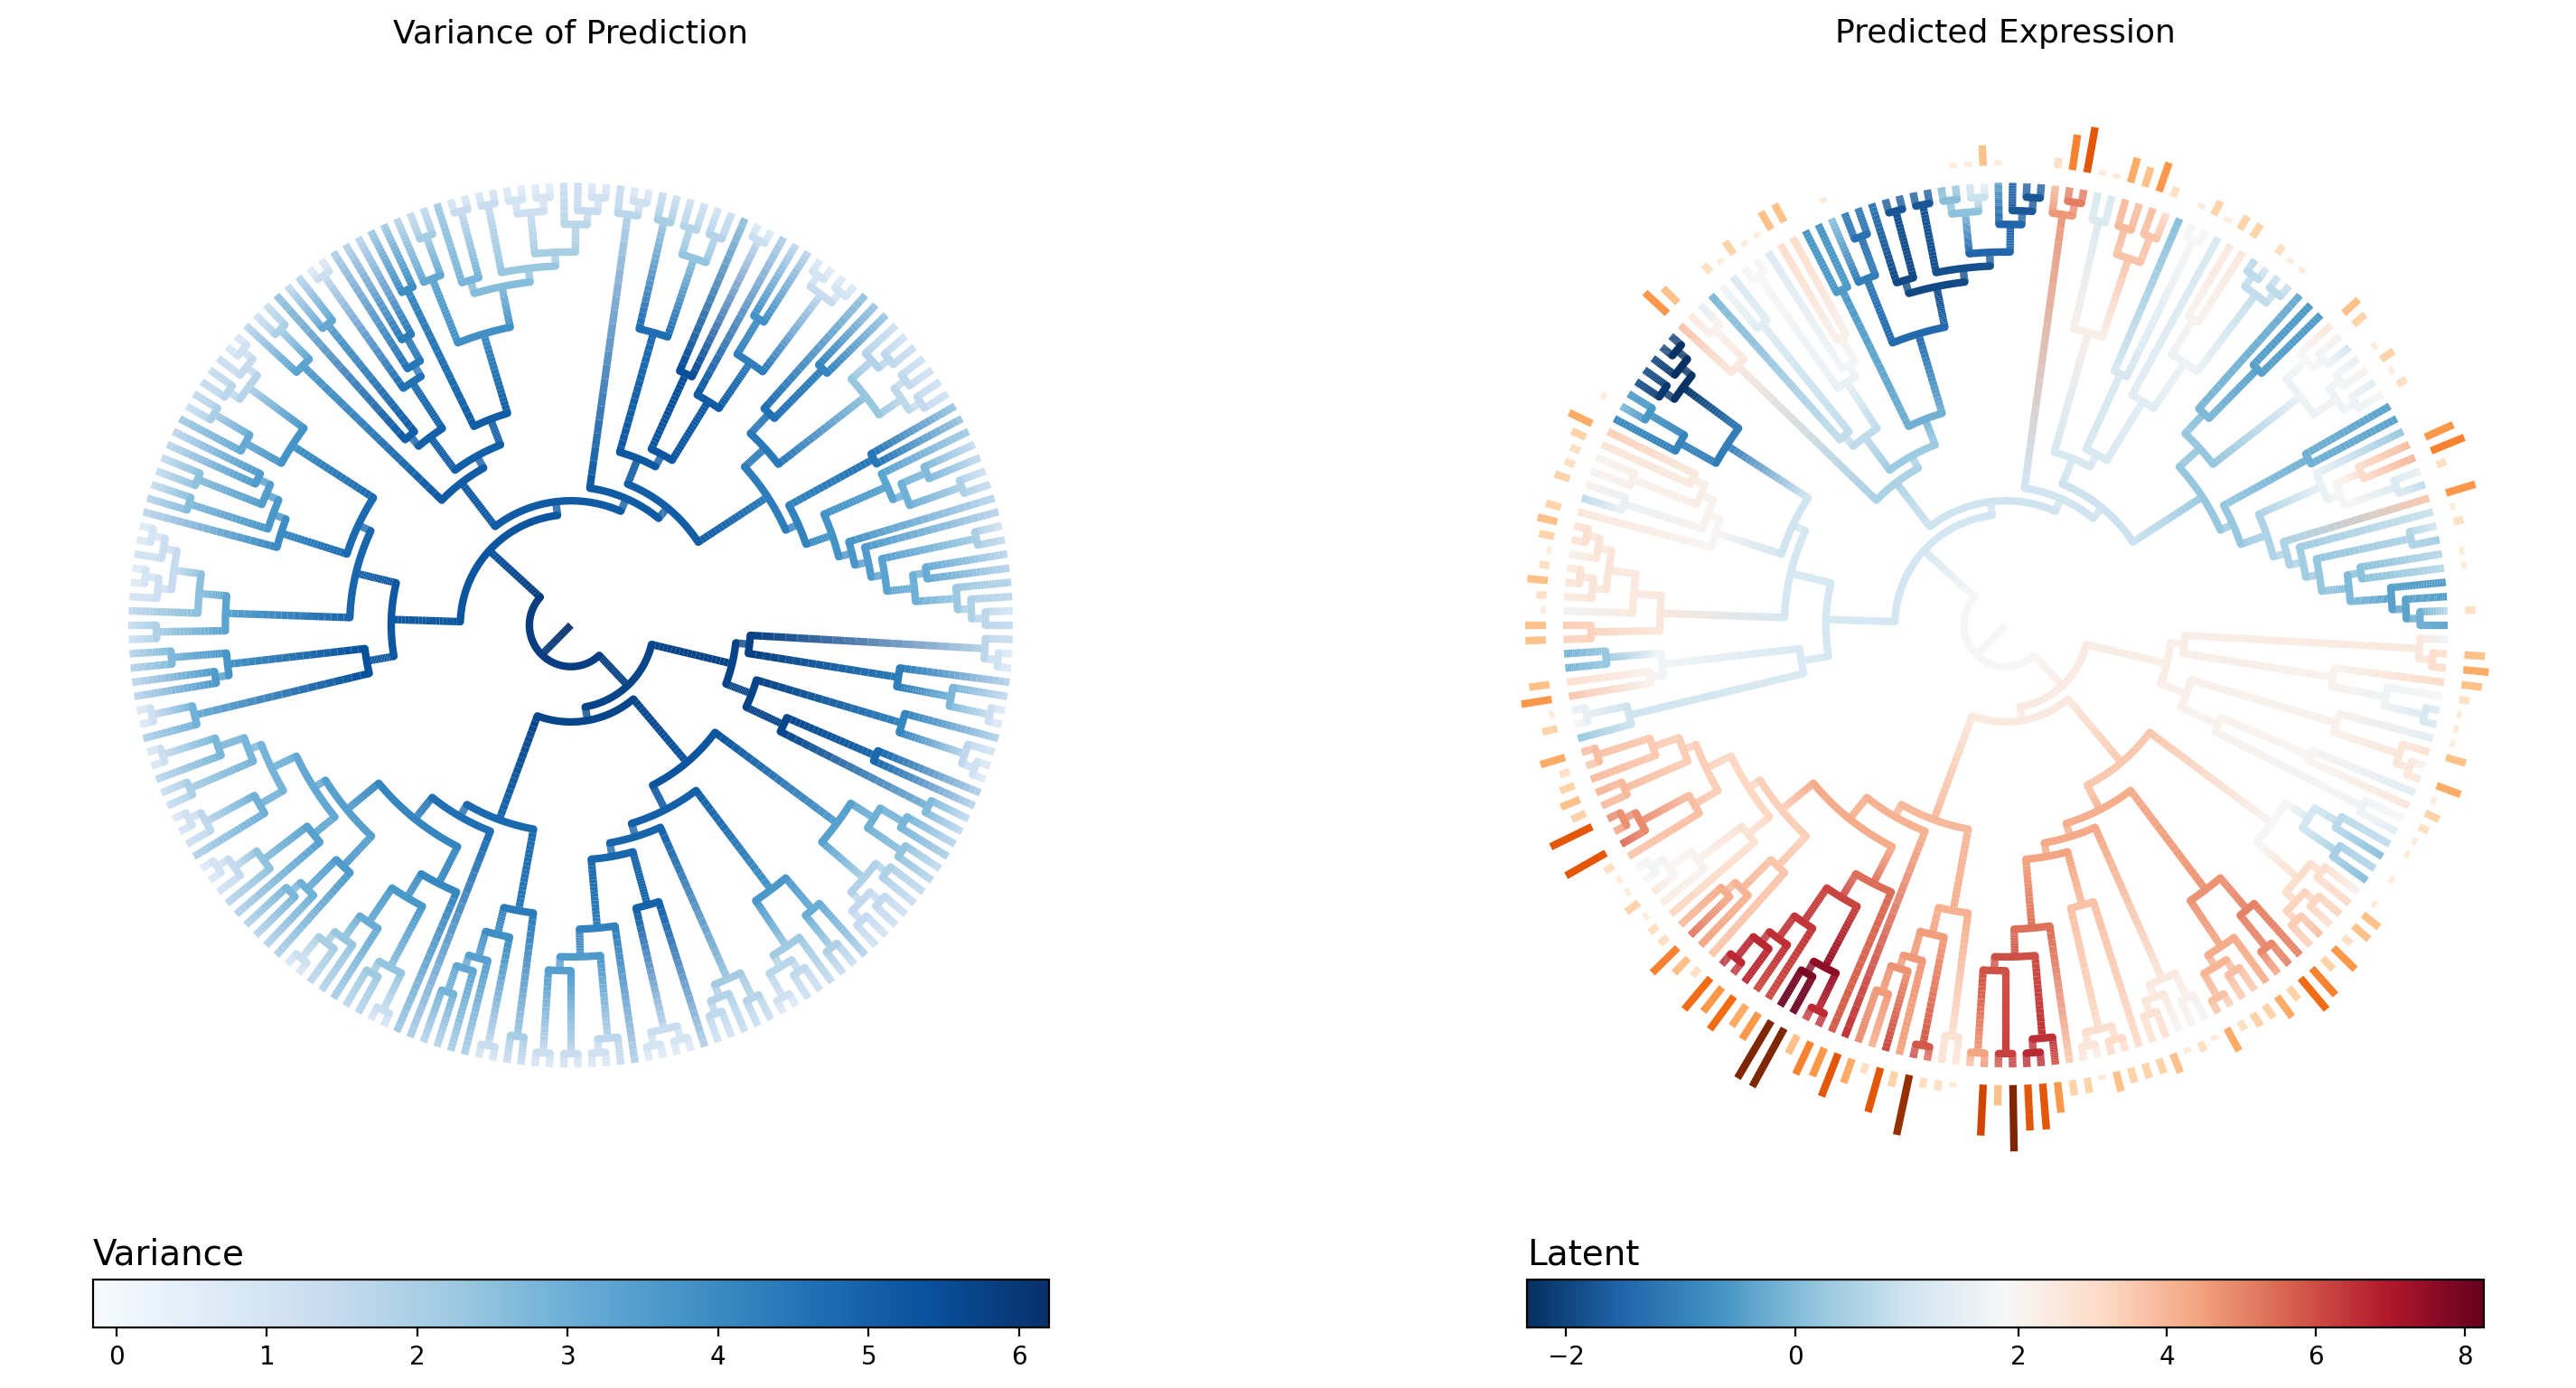

The table this chart was drawn from, first rows:
node_name	is_leaf	regime	infer_mu	infer_var
c0	False	0	1.831	6.2
c6	False	0	1.866	5.833
c20	False	0	2.342	5.715
c31	False	0	2.483	5.675
c124	False	0	3.578	5.305
c183	False	0	4.144	5.009
c1340	False	0	4.696	3.657
c2199	False	0	4.998	3.054
c5171	True	0	4.895	1.618
c3711	False	0	4.905	1.926
c5004	True	0	4.238	1.312
c5215	True	0	5.091	1.209
c2884	False	0	4.234	2.157
c3159	False	0	4.024	1.665
c4378	False	0	3.706	1.084
c5183	True	0	3.74	0.8167
c5184	True	0	3.354	0.882
c3890	False	0	3.787	1.541
c5058	True	0	3.399	1.184
c4920	True	0	3.387	1.143
c5214	True	0	4.061	1.344
c226	False	0	4.269	4.909
c283	False	0	4.42	4.853
c795	False	0	3.727	4.939
c3643	False	0	2.917	1.311
c4323	False	0	2.627	0.9901
c5141	True	0	2.613	0.7617
c5142	True	0	2.273	0.8471
c4324	False	0	3.072	0.9838
c5391	True	0	3.157	0.7707
c5392	True	0	3.027	0.8137
c4997	True	0	2.874	1.603
c908	False	0	5.377	4.198
c1366	False	0	5.964	3.574
c1691	False	0	5.93	3.445
c4534	False	0	4.426	1.294
c5259	True	0	3.709	1.125
c5260	True	0	4.743	0.8639
c4586	False	0	6.244	1.324
c4989	True	0	5.807	1.125
c4990	True	0	6.454	0.9395
c3625	False	0	6.525	1.621
c4263	False	0	6.69	1.12
c5255	True	0	6.559	0.906
c5256	True	0	6.559	0.9221
c5246	True	0	5.831	1.299
c5122	True	0	3.294	1.566
c2632	False	0	2.477	2.128
c3371	False	0	2.528	1.783
c3713	False	0	2.749	1.55
c5024	True	0	2.762	1.072
c5385	True	0	3.025	1.05
c5333	True	0	1.825	1.271
c3776	False	0	2.091	1.73
c4965	True	0	2.062	1.16
c4978	True	0	1.683	1.236
c1273	False	0	1.858	3.382
c1804	False	0	1.05	2.97
c3134	False	0	0.4908	2.423
c5397	True	0	-0.01758	1.596
... 328 more rows
